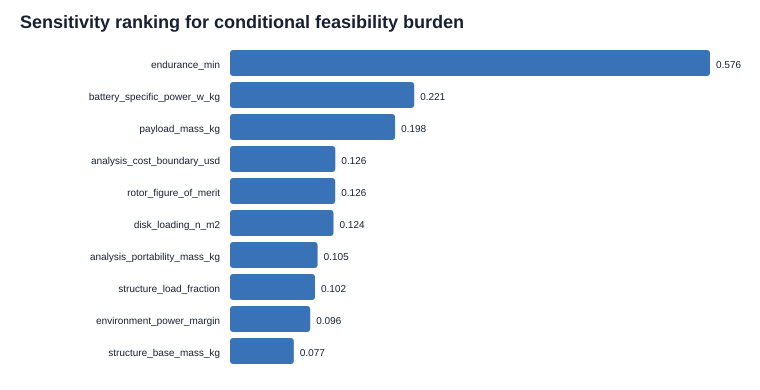

Data behind this chart, as committed beside it:
variable, overall_score, rho_gross_mass, rho_platform_cost, rho_feasibility_burden
endurance_min, 0.576, 0.6053, 0.5844, 0.536
battery_specific_power_w_kg, 0.2211, -0.2373, -0.2237, -0.2005
payload_mass_kg, 0.1981, 0.237, 0.1932, 0.1557
analysis_cost_boundary_usd, 0.1263, 0.007883, 0.009959, -0.2184
rotor_figure_of_merit, 0.1262, -0.108, -0.1552, -0.1097
disk_loading_n_m2, 0.1242, 0.0991, 0.1581, 0.1069
analysis_portability_mass_kg, 0.1051, 0.01241, 0.01179, -0.1812
structure_load_fraction, 0.102, 0.1065, 0.1122, 0.08539
environment_power_margin, 0.09624, 0.08666, 0.1132, 0.08633
structure_base_mass_kg, 0.07656, 0.08659, 0.07879, 0.0623
motor_controller_efficiency, 0.07375, -0.06829, -0.08505, -0.06649
propulsion_specific_power_w_kg, 0.07219, -0.08518, -0.06592, -0.06352
battery_cost_usd_per_wh, 0.05738, -0.02497, 0.09544, 0.01211
payload_power_w, 0.05515, 0.05857, 0.05689, 0.04957
battery_specific_energy_wh_kg, 0.03846, -0.05941, -0.007879, -0.02907
reserve_fraction, 0.02295, 0.02365, 0.02163, 0.02353
battery_power_margin_ratio, 0.0225, 0.02499, 0.02225, 0.01996
